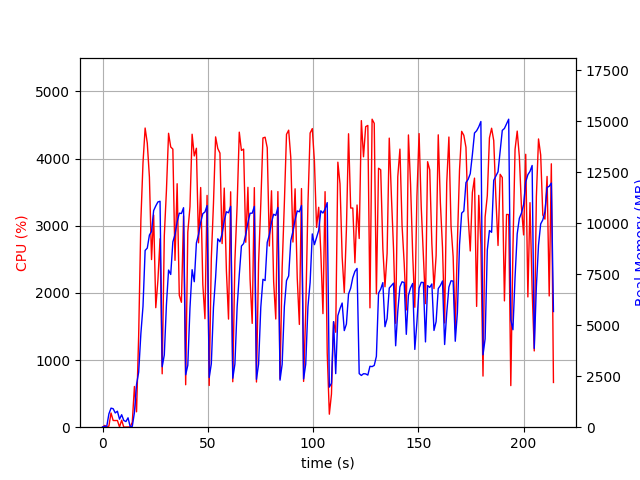

Source data for this figure (header and first rows):
elapsed_time, nproc, cpu, mem_real, mem_virtual
3.62396240234375e-05, 1, 0.0, 11.27, 3192
1.007, 2, 26.8, 46.39, 153.8
2.014, 2, 2.0, 48.26, 156
3.021, 4, 16.9, 655.3, 2350
4.029, 4, 211.3, 935.1, 2742
5.037, 4, 100.1, 907.1, 2615
6.046, 3, 99.0, 699.9, 2101
7.056, 3, 100.0, 784.8, 2213
8.066, 4, 4.0, 393.6, 1936
9.076, 7, 104.0, 611.6, 2999
10.09, 3, 1.0, 329.6, 1633
11.1, 3, 2.0, 275.2, 1573
12.11, 4, 3.0, 460.1, 2040
13.12, 2, 1.0, 30.04, 3234
14.13, 1, 75.3, 40.7, 612.2
15.14, 1, 606.1, 717.3, 4640
16.15, 1, 229.2, 2100, 10370
17.16, 1, 1364, 2699, 10373
18.21, 1, 3088, 4595, 12229
19.22, 1, 3937, 5933, 12229
20.23, 1, 4454, 8670, 17845
21.25, 1, 4229, 8785, 18115
22.26, 1, 3721, 9425, 18115
23.27, 1, 2496, 9603, 18115
24.28, 1, 3159, 10626, 18195
25.29, 1, 1779, 10855, 18195
26.3, 1, 2186, 11049, 18195
27.31, 1, 2806, 11082, 18291
28.32, 1, 794.9, 2965, 18291
29.33, 1, 2848, 3541, 18291
30.34, 1, 3520, 5994, 18291
31.36, 1, 4375, 7708, 18716
32.38, 1, 4172, 7491, 18868
33.39, 1, 4140, 9091, 18868
34.41, 1, 2484, 9449, 18868
35.43, 1, 3625, 10074, 18868
36.45, 1, 1963, 10498, 18868
37.46, 1, 1860, 10481, 18868
38.48, 1, 3147, 10765, 18868
39.49, 1, 632.0, 2570, 18868
40.5, 1, 2904, 3036, 18868
41.53, 1, 3281, 5851, 18868
42.54, 1, 4361, 7726, 18900
43.57, 1, 4038, 7136, 19079
44.58, 1, 4153, 9035, 19079
45.58, 1, 2745, 9449, 19079
46.61, 1, 3568, 10049, 19079
47.63, 1, 2126, 10473, 19079
48.64, 1, 1615, 10556, 19079
49.65, 1, 3451, 10869, 19079
50.66, 1, 621.2, 2435, 19079
51.67, 1, 2516, 3108, 19079
52.68, 1, 3327, 5877, 19079
53.7, 1, 4322, 7351, 19145
54.73, 1, 4149, 9240, 19443
55.77, 1, 4081, 9096, 19443
56.79, 1, 2734, 9493, 19443
57.81, 1, 3560, 10133, 19443
58.83, 1, 2329, 10566, 19443
59.84, 1, 1610, 10517, 19443
... 152 more rows
